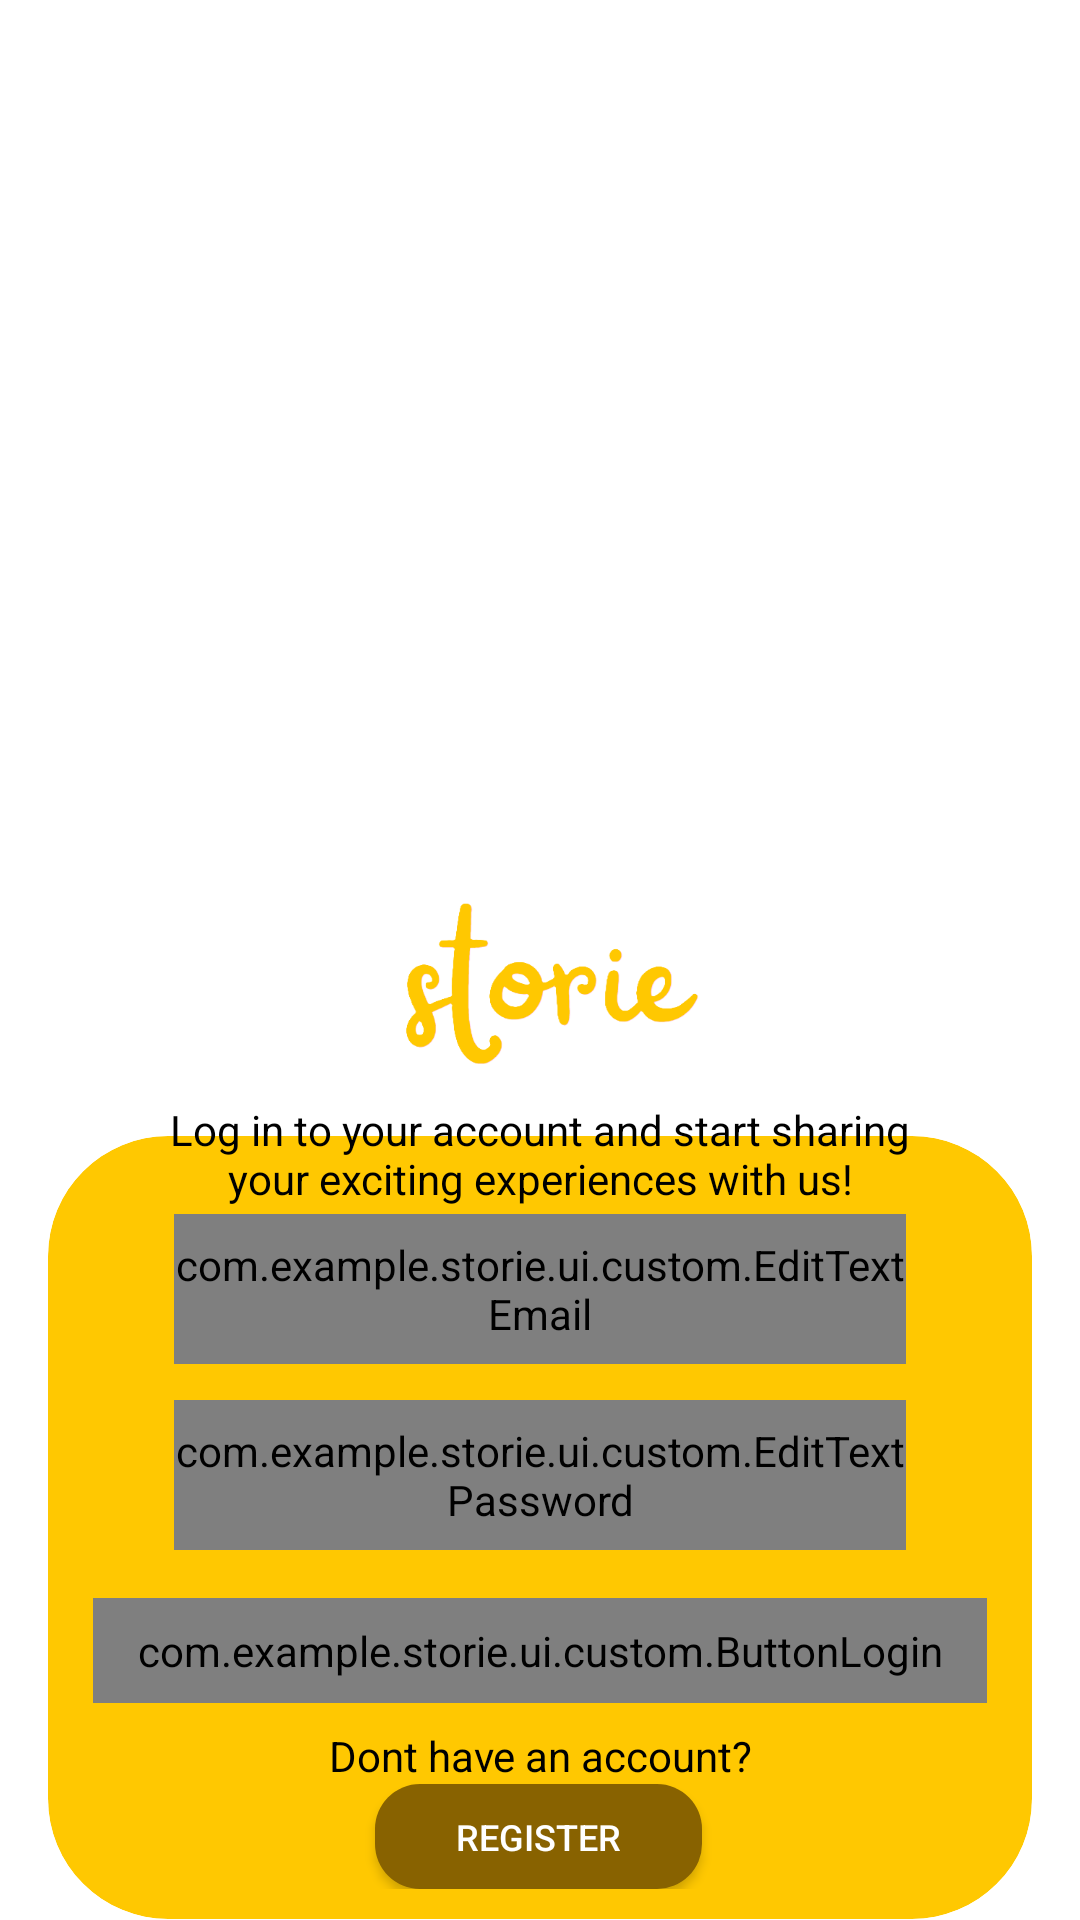

The Android layout XML behind this screen, and the referenced resources:
<!-- AndroidManifest.xml: application theme Theme.Storie -->
<!-- res/layout/activity_login.xml -->
<?xml version="1.0" encoding="utf-8"?>
<androidx.constraintlayout.widget.ConstraintLayout xmlns:android="http://schemas.android.com/apk/res/android"
    xmlns:app="http://schemas.android.com/apk/res-auto"
    xmlns:tools="http://schemas.android.com/tools"
    android:id="@+id/main"
    android:layout_width="match_parent"
    android:layout_height="match_parent"
    tools:context=".ui.activity.login.LoginActivity">

    <androidx.cardview.widget.CardView
        android:id="@+id/card_view"
        android:layout_width="0dp"
        android:layout_height="wrap_content"
        android:layout_marginStart="16dp"
        android:layout_marginTop="8dp"
        android:layout_marginEnd="16dp"
        android:layout_marginBottom="32dp"
        app:cardCornerRadius="40dp"
        app:cardElevation="0dp"
        app:cardBackgroundColor="@color/yellow"
        app:layout_constraintBottom_toBottomOf="parent"
        app:layout_constraintEnd_toEndOf="parent"
        app:layout_constraintStart_toStartOf="parent"
        app:layout_constraintTop_toBottomOf="@+id/tv_login_description">

        <androidx.constraintlayout.widget.ConstraintLayout
            android:layout_width="match_parent"
            android:layout_height="match_parent"
            android:padding="10dp">

            <com.example.storie.ui.custom.EditTextEmail
                android:id="@+id/ed_login_email"
                android:layout_width="match_parent"
                android:layout_height="50dp"
                android:layout_marginStart="32dp"
                android:layout_marginTop="16dp"
                android:layout_marginEnd="32dp"
                android:inputType="textEmailAddress"
                android:textColor="@color/black"
                android:textColorHint="@color/white"
                android:textSize="14sp"
                app:layout_constraintEnd_toEndOf="parent"
                app:layout_constraintStart_toStartOf="parent"
                app:layout_constraintTop_toTopOf="parent"
                tools:ignore="TextContrastCheck,VisualLintTextFieldSize" />

            <com.example.storie.ui.custom.EditTextPassword
                android:id="@+id/ed_login_password"
                android:layout_width="match_parent"
                android:layout_height="50dp"
                android:layout_marginStart="32dp"
                android:layout_marginTop="12dp"
                android:layout_marginEnd="32dp"
                android:hint="@string/password"
                android:inputType="textPassword"
                android:textColor="@color/black"
                android:textColorHighlight="@color/brown"
                android:textColorHint="@color/white"
                android:textSize="14sp"
                app:layout_constraintEnd_toEndOf="parent"
                app:layout_constraintStart_toStartOf="parent"
                app:layout_constraintTop_toBottomOf="@id/ed_login_email"
                tools:ignore="TextContrastCheck,VisualLintTextFieldSize" />


            <com.example.storie.ui.custom.ButtonLogin
                android:id="@+id/btn_login"
                android:layout_width="298dp"
                android:layout_height="35dp"
                android:layout_marginStart="32dp"
                android:layout_marginTop="16dp"
                android:layout_marginEnd="32dp"
                android:enabled="false"
                android:text="@string/login"
                android:textAllCaps="false"
                android:textColor="@color/white"
                app:layout_constraintEnd_toEndOf="parent"
                app:layout_constraintStart_toStartOf="parent"
                app:layout_constraintTop_toBottomOf="@+id/ed_login_password"
                tools:ignore="VisualLintButtonSize,TextSizeCheck,TouchTargetSizeCheck" />

            <TextView
                android:id="@+id/tv_dont_have_an_acc"
                android:layout_width="0dp"
                android:layout_height="wrap_content"
                android:layout_marginStart="8dp"
                android:layout_marginTop="8dp"
                android:layout_marginEnd="8dp"
                android:text="@string/dont_have_account"
                android:textAlignment="center"
                android:textColor="@color/black"
                app:layout_constraintEnd_toEndOf="parent"
                app:layout_constraintHorizontal_bias="1.0"
                app:layout_constraintStart_toStartOf="parent"
                app:layout_constraintTop_toBottomOf="@+id/btn_login" />

            <Button
                android:id="@+id/btn_register"
                android:layout_width="109dp"
                android:layout_height="35dp"
                android:background="@drawable/bg_btn_login_register"
                android:text="@string/register"
                android:textColor="@color/white"
                android:textSize="12sp"
                app:layout_constraintBottom_toBottomOf="parent"
                app:layout_constraintEnd_toEndOf="parent"
                app:layout_constraintHorizontal_bias="0.498"
                app:layout_constraintStart_toStartOf="parent"
                app:layout_constraintTop_toBottomOf="@+id/tv_dont_have_an_acc"
                app:layout_constraintVertical_bias="0.0"
                tools:ignore="TouchTargetSizeCheck" />

        </androidx.constraintlayout.widget.ConstraintLayout>

    </androidx.cardview.widget.CardView>

    <ImageView
        android:id="@+id/iv_app_icon"
        android:layout_width="250dp"
        android:layout_height="250dp"
        android:layout_marginTop="44dp"
        android:contentDescription="@string/login_icon"
        android:scaleType="fitXY"
        app:layout_constraintEnd_toEndOf="parent"
        app:layout_constraintHorizontal_bias="0.529"
        app:layout_constraintStart_toStartOf="parent"
        app:layout_constraintTop_toTopOf="parent"
        app:srcCompat="@drawable/login_img" />

    <ImageView
        android:id="@+id/iv_logo"
        android:layout_width="224dp"
        android:layout_height="73dp"
        android:src="@drawable/storie_logo"
        android:contentDescription="@string/app_name"
        app:layout_constraintEnd_toEndOf="parent"
        app:layout_constraintStart_toStartOf="parent"
        app:layout_constraintTop_toBottomOf="@+id/iv_app_icon"
        tools:ignore="ImageContrastCheck" />

    <TextView
        android:id="@+id/tv_login_description"
        android:layout_width="0dp"
        android:layout_height="wrap_content"
        android:layout_marginStart="32dp"
        android:layout_marginEnd="32dp"
        android:text="@string/app_title_description"
        android:textAlignment="center"
        android:textColor="@color/black"
        app:layout_constraintEnd_toEndOf="parent"
        app:layout_constraintHorizontal_bias="0.0"
        app:layout_constraintStart_toStartOf="parent"
        app:layout_constraintTop_toBottomOf="@+id/iv_logo" />

    <View
        android:id="@+id/overlay"
        android:layout_width="wrap_content"
        android:layout_height="wrap_content"
        android:background="@color/overlayColor"
        android:visibility="gone"
        app:layout_constraintBottom_toBottomOf="parent"
        app:layout_constraintEnd_toEndOf="parent"
        app:layout_constraintStart_toStartOf="parent"
        app:layout_constraintTop_toTopOf="parent" />

    <ProgressBar
        android:id="@+id/progress_indicator"
        style="?android:attr/progressBarStyle"
        android:layout_width="wrap_content"
        android:layout_height="wrap_content"
        android:indeterminateTint="@color/yellow"
        android:visibility="gone"
        app:layout_constraintBottom_toBottomOf="parent"
        app:layout_constraintEnd_toEndOf="parent"
        app:layout_constraintStart_toStartOf="parent"
        app:layout_constraintTop_toTopOf="parent" />

</androidx.constraintlayout.widget.ConstraintLayout>
<!-- resources referenced by this layout -->
<resources>
  <color name="black">#FF000000</color>
  <color name="brown">#886200</color>
  <color name="white">#FFFFFFFF</color>
  <color name="yellow">#ffc801</color>
  <!-- drawable bg_btn_login_register (drawable) -->
  <?xml version="1.0" encoding="utf-8"?>
  <selector xmlns:android="http://schemas.android.com/apk/res/android">
      <item android:state_pressed="true">
          <shape>
              <solid android:color="@color/brown" />
              <corners android:radius="6dp" />
              <padding android:left="4dp" android:right="4dp" />
          </shape>
      </item>
      <item>
          <shape>
              <solid android:color="@color/brown" />
              <corners android:radius="15dp" />
              <padding android:left="4dp" android:right="4dp" />
          </shape>
      </item>
  </selector>
  <!-- drawable storie_logo: png bitmap (drawable, 22214 bytes) -->
  <string name="app_name">Storie</string>
  <string name="app_title_description">Log in to your account and start sharing\nyour exciting experiences with us!</string>
  <string name="dont_have_account">Dont have an account?</string>
  <string name="login">Login</string>
  <string name="login_icon">Login icon</string>
  <string name="password">Password</string>
  <string name="register">Register</string>
  <style name="Theme.Storie" parent="Theme.MaterialComponents.DayNight.DarkActionBar">
          
          <item name="colorPrimary">@color/purple_500</item>
          <item name="colorPrimaryVariant">@color/purple_700</item>
          <item name="colorOnPrimary">@color/white</item>
          
          <item name="colorSecondary">@color/teal_200</item>
          <item name="colorSecondaryVariant">@color/teal_700</item>
          <item name="colorOnSecondary">@color/black</item>
          
          <item name="android:statusBarColor">?attr/colorPrimaryVariant</item>
          
      </style>
  <!-- not gathered from this repository: default colours our renderer supplied (Android Studio template values) -->
  <color name="purple_500">#FF6200EE</color>
  <color name="purple_700">#FF3700B3</color>
  <color name="teal_200">#FF03DAC5</color>
  <color name="teal_700">#FF018786</color>
</resources>
